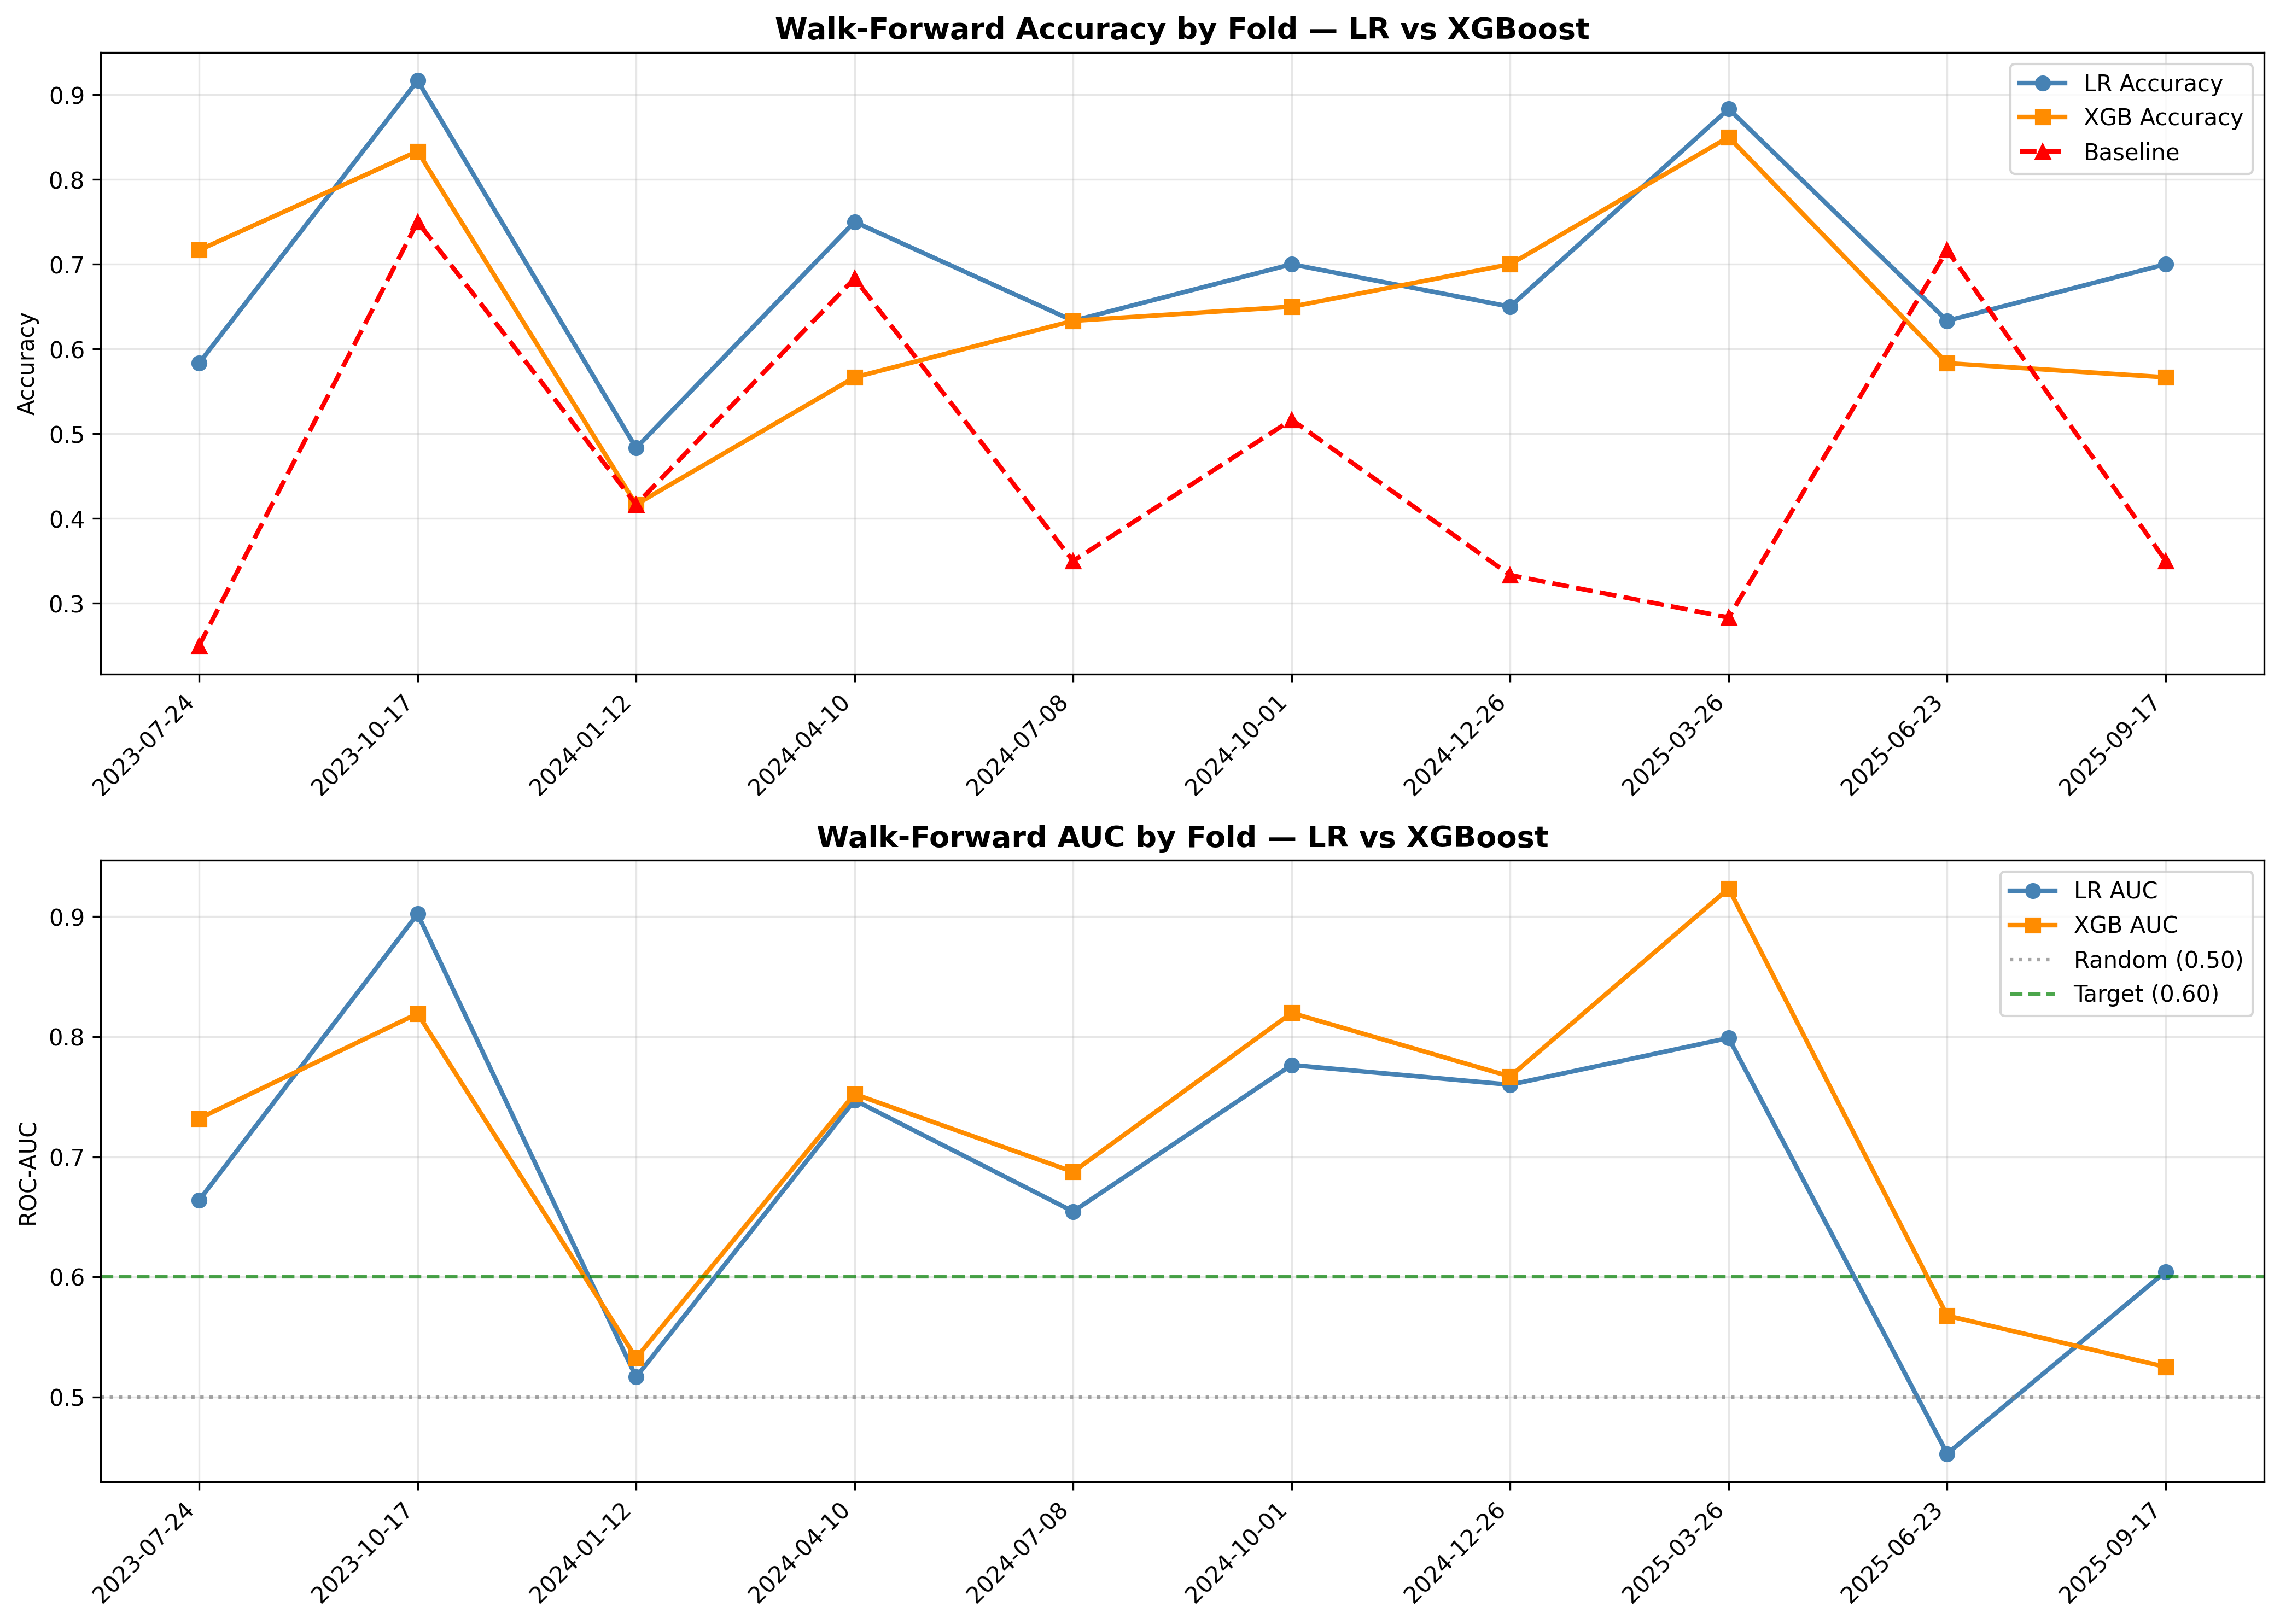

Values plotted in this chart, from the file beside it:
fold, test_start, test_end, baseline, lr_acc, lr_auc, lr_beats_base, xgb_acc, xgb_auc, xgb_beats_base
1, 2023-07-24, 2023-10-16, 0.25, 0.5833, 0.6637, True, 0.7167, 0.7319, True
2, 2023-10-17, 2024-01-11, 0.75, 0.9167, 0.9022, True, 0.8333, 0.8193, True
3, 2024-01-12, 2024-04-09, 0.4167, 0.4833, 0.5166, True, 0.4167, 0.5326, False
4, 2024-04-10, 2024-07-05, 0.6833, 0.75, 0.7471, True, 0.5667, 0.7522, False
5, 2024-07-08, 2024-09-30, 0.35, 0.6333, 0.6545, True, 0.6333, 0.6874, True
6, 2024-10-01, 2024-12-24, 0.5167, 0.7, 0.7764, True, 0.65, 0.8198, True
7, 2024-12-26, 2025-03-25, 0.3333, 0.65, 0.76, True, 0.7, 0.7669, True
8, 2025-03-26, 2025-06-20, 0.2833, 0.8833, 0.7989, True, 0.85, 0.9234, True
9, 2025-06-23, 2025-09-16, 0.7167, 0.6333, 0.4528, False, 0.5833, 0.5677, False
10, 2025-09-17, 2025-12-10, 0.35, 0.7, 0.6044, True, 0.5667, 0.525, True
